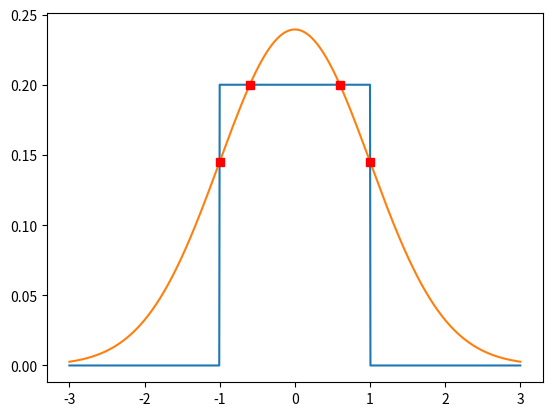

The matplotlib source for this figure:
# -*- coding: utf-8 -*-
"""
Created on Fri Oct 20 11:07:16 2017

@author: Frederik Vardinghus
"""

import numpy as np
import matplotlib.pyplot as plt

N = 1000
k = 0
p = 0.4
a = -1
b = 1
m = 0
v = 1

x = np.linspace(-3,3,N)

def pdfu(x,a,b):
    if a <= x <= b:
        return (1/float(b-a))*p
    else:
        return 0
    
u = np.zeros(N)
for i in range(N):
    u[i] = pdfu(x[i],a,b)

def pdfn(x,m,v):
    return 1/np.sqrt(2*np.pi*(v**2))*np.exp(-(x-m)**2/float(2*v**2))*(1-p)

z = pdfn(x,m,v)

plt.plot(x,u)
plt.plot(x,z)
plt.plot(0.599,p*0.5,'rs')
plt.plot(-0.599,p*0.5,'rs')
plt.plot(1,pdfn(1,m,v),'rs')
plt.plot(-1,pdfn(-1,m,v),'rs')
















